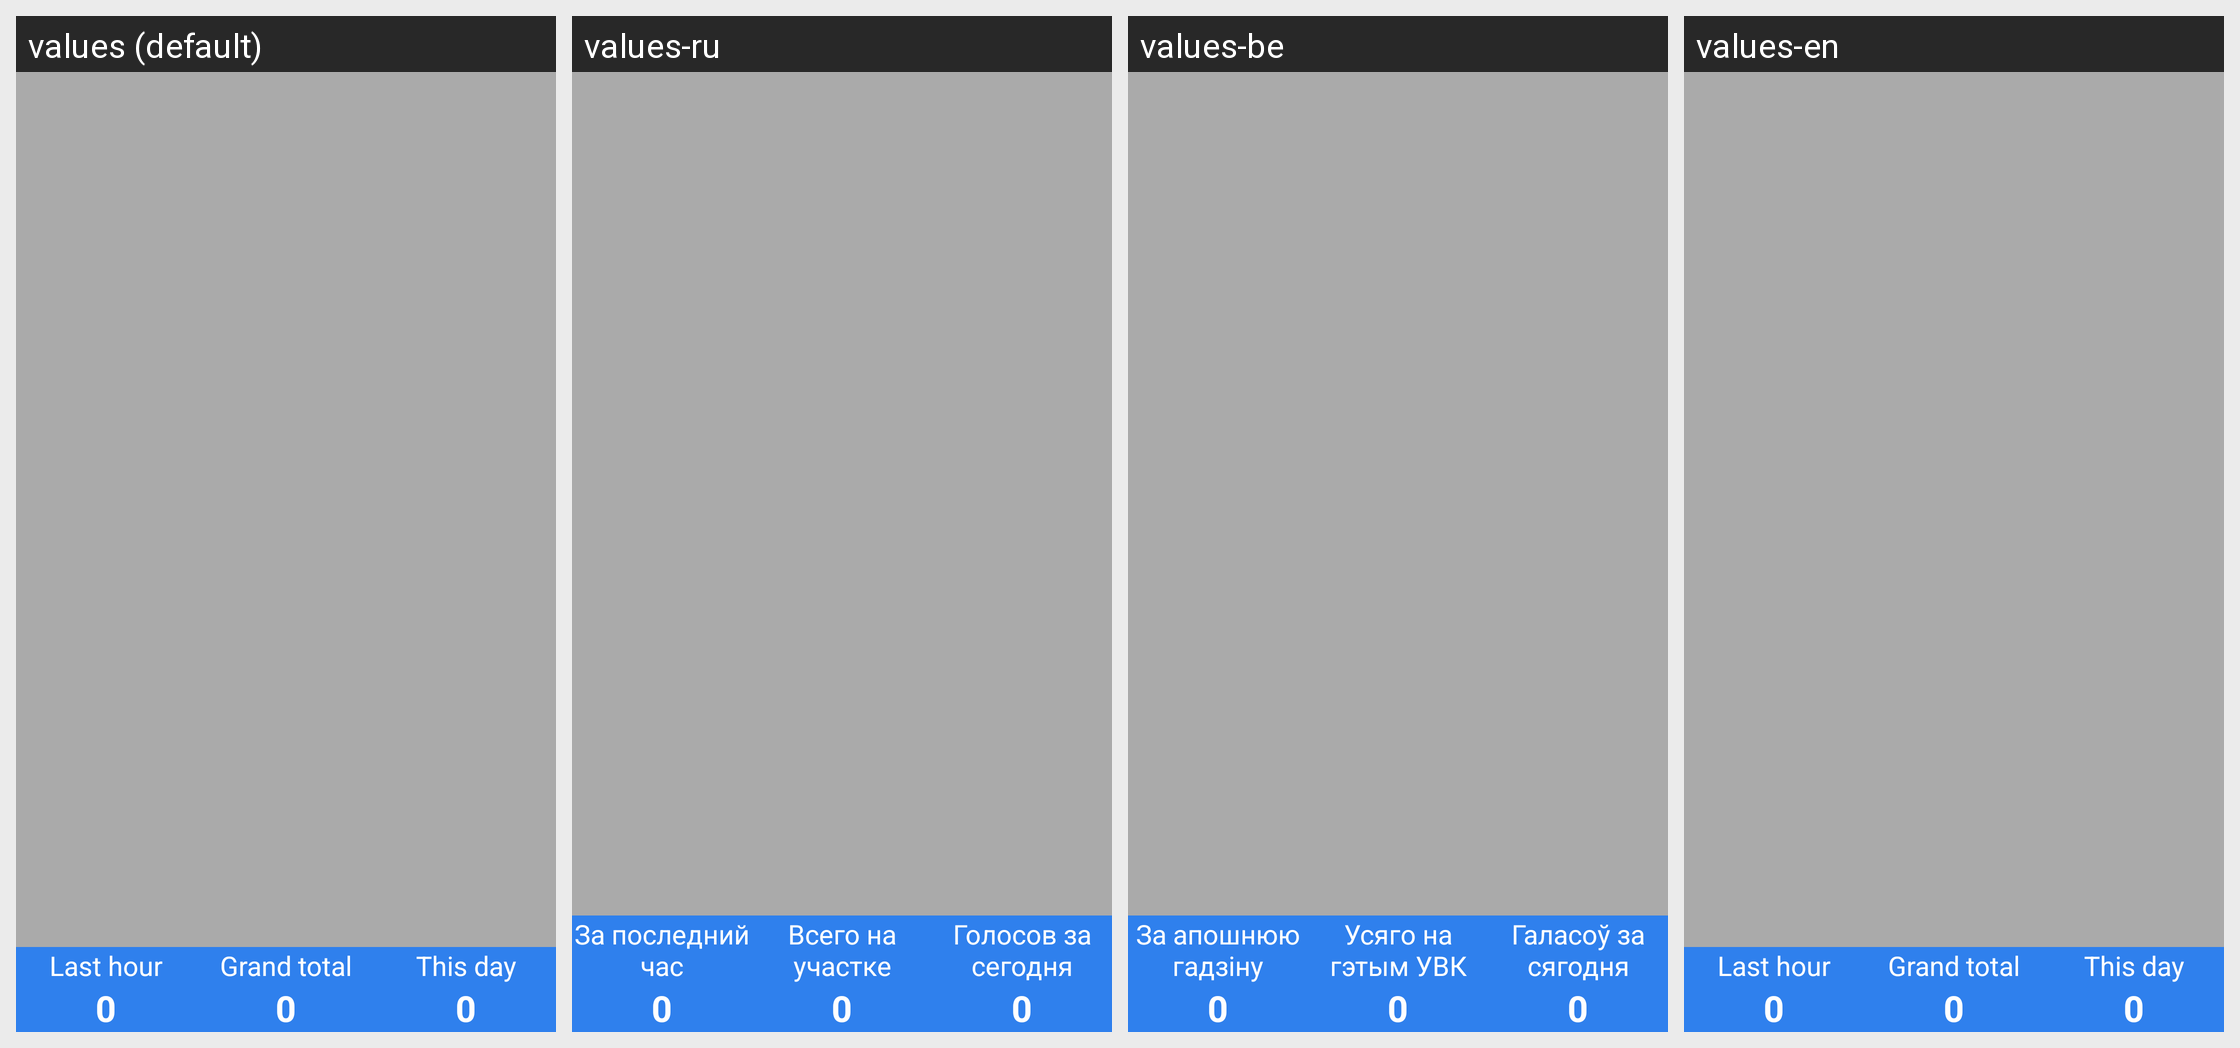

This grid shows one Android layout under several languages. Give, for every string resource on the screen, its name, the default text and each shown locale's text.
Android screen res/layout/list_fragment.xml rendered under 4 locales, left to right: values (default), values-ru, values-be, values-en. Device: Nexus 5 (rendered at 1080×1920; each locale shown at half size, 540×960, under a caption strip naming it); theme Theme.AppCompat.Light.NoActionBar.
Strings drawn on this screen, with the default value and each locale's value (text and hints the layout hard-codes, and strings that could not be matched under every locale, appear in the picture but are not listed):

last_hour
  values: Last hour
  values-ru: За последний час
  values-be: За апошнюю гадзіну
  values-en: Last hour

num
  values: 0
  values-ru: 0  [not translated; the default value is used]
  values-be: 0  [not translated; the default value is used]
  values-en: 0  [not translated; the default value is used]

grand_total
  values: Grand total
  values-ru: Всего на участке
  values-be: Усяго на гэтым УВК
  values-en: Grand total

this_day
  values: This day
  values-ru: Голосов за сегодня
  values-be: Галасоў за сягодня
  values-en: This day
